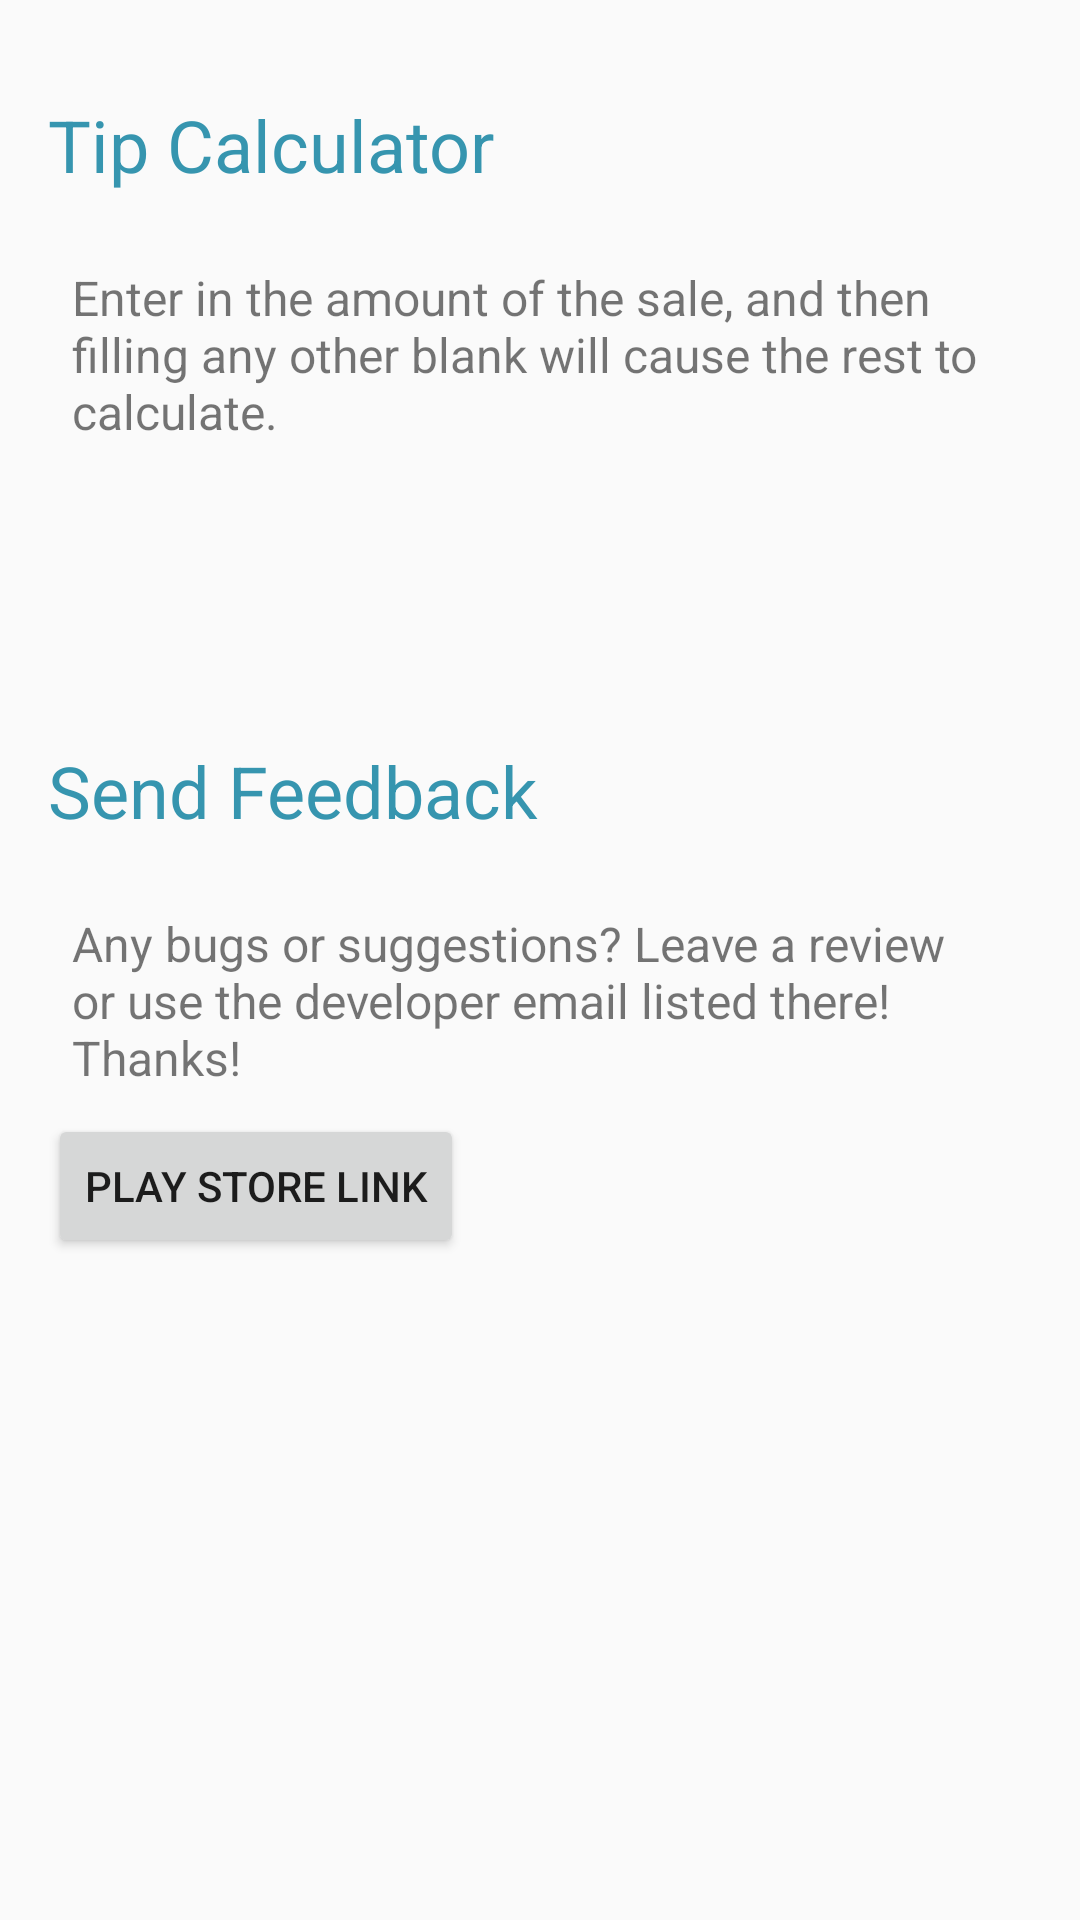

Produce the Android XML layout that renders to this screen, including the resource entries it uses.
<!-- AndroidManifest.xml: application theme TipCalcTheme -->
<!-- res/layout/activity_about.xml -->
<?xml version="1.0" encoding="utf-8"?>
<ScrollView xmlns:android="http://schemas.android.com/apk/res/android"
    android:layout_width="match_parent"
    android:layout_height="match_parent"
    android:orientation="vertical"
    android:padding="16dp">

    <LinearLayout
        android:layout_width="match_parent"
        android:layout_height="wrap_content"
        android:orientation="vertical">

        <TextView
            android:layout_width="wrap_content"
            android:layout_height="wrap_content"
            android:paddingBottom="16dp"
            android:paddingTop="16dp"
            android:text="@string/app_name"
            android:textColor="@color/dark_blue"
            android:textSize="24sp" />

        <TextView
            style="@style/AboutText"
            android:layout_width="wrap_content"
            android:layout_height="wrap_content"
            android:text="@string/general_help_text" />

        <TextView
            android:id="@+id/function_help"
            style="@style/AboutText"
            android:layout_width="wrap_content"
            android:layout_height="wrap_content" />

        <TextView
            android:id="@+id/split_help"
            style="@style/AboutText"
            android:layout_width="wrap_content"
            android:layout_height="wrap_content" />

        <TextView
            android:layout_width="wrap_content"
            android:layout_height="wrap_content"
            android:paddingBottom="16dp"
            android:paddingTop="16dp"
            android:text="@string/send_feedback_text"
            android:textColor="@color/dark_blue"
            android:textSize="24sp" />

        <TextView
            style="@style/AboutText"
            android:layout_width="wrap_content"
            android:layout_height="wrap_content"
            android:text="@string/inquiry_text" />

        <Button
            android:id="@+id/feedback_button"
            android:layout_width="wrap_content"
            android:layout_height="wrap_content"
            android:text="@string/contact_button_text" />

    </LinearLayout>

</ScrollView>
<!-- resources referenced by this layout -->
<resources>
  <color name="dark_blue">#ff3695af</color>
  <string name="app_name">Tip Calculator</string>
  <string name="contact_button_text">Play Store link</string>
  <string name="general_help_text">Enter in the amount of the sale, and then filling any other
          blank will cause the rest to calculate.</string>
  <string name="inquiry_text">Any bugs or suggestions? Leave a review or use the developer email listed there! Thanks!</string>
  <string name="send_feedback_text">Send Feedback</string>
  <style name="AboutText">
          <item name="android:padding">8dp</item>
          <item name="android:textSize">16sp</item>
      </style>
  <style name="TipCalcTheme" parent="Theme.AppCompat.Light.DarkActionBar">
          <item name="android:displayOptions">showTitle</item>
          <item name="colorPrimary">@color/blue</item>
          <item name="colorPrimaryDark">@color/dark_blue</item>
          <item name="android:colorPressedHighlight">@color/blue</item>
          <item name="android:colorActivatedHighlight">@color/blue</item>
  
      </style>
  <color name="blue">#ff3ea8c3</color>
</resources>
